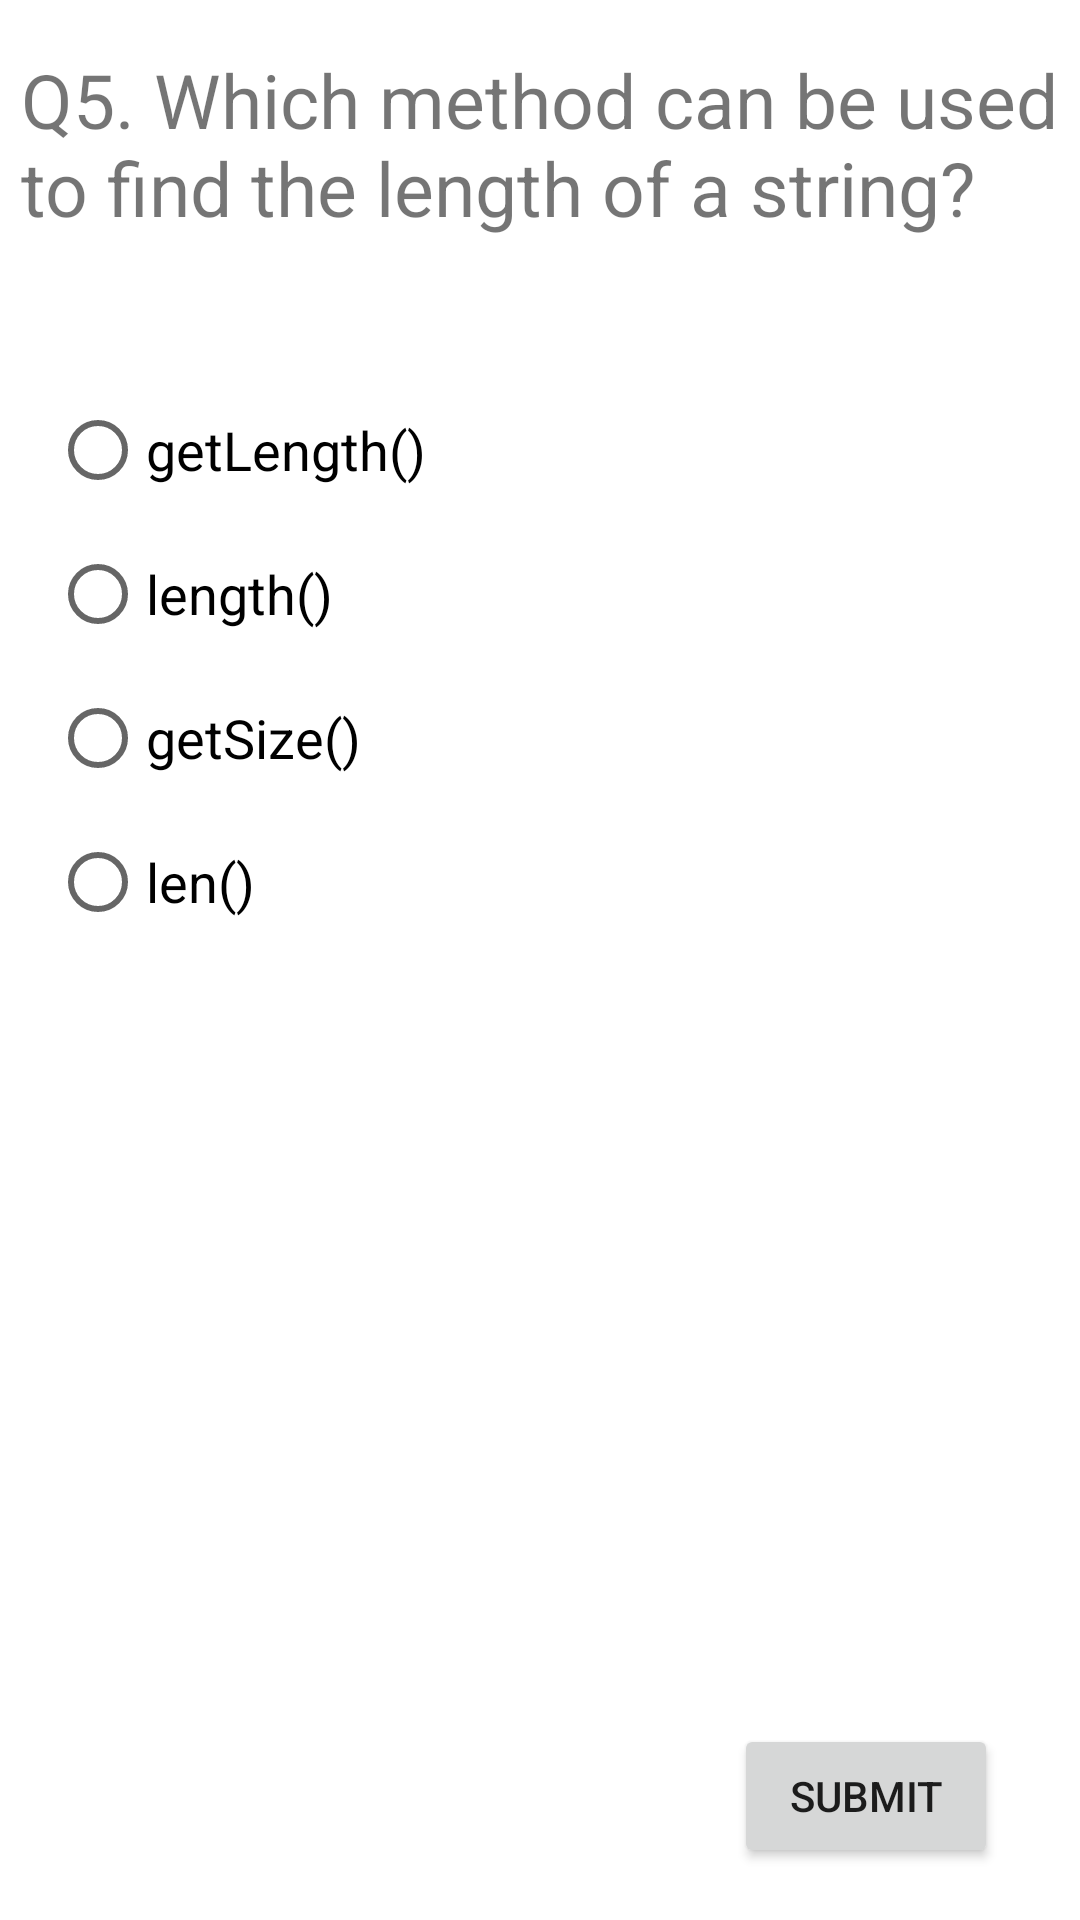

Layout XML and referenced resources for this Android screen:
<!-- AndroidManifest.xml: application theme Theme.CheckThree -->
<!-- res/layout/activity_ques_five.xml -->
<?xml version="1.0" encoding="utf-8"?>
<androidx.constraintlayout.widget.ConstraintLayout xmlns:android="http://schemas.android.com/apk/res/android"
    xmlns:app="http://schemas.android.com/apk/res-auto"
    xmlns:tools="http://schemas.android.com/tools"
    android:layout_width="match_parent"
    android:layout_height="match_parent"
    tools:context=".QuesFive">

    <Button
        android:id="@+id/button6"
        android:layout_width="wrap_content"
        android:layout_height="wrap_content"
        android:text="Submit"
        app:layout_constraintBottom_toBottomOf="parent"
        app:layout_constraintEnd_toEndOf="parent"
        app:layout_constraintHorizontal_bias="0.9"
        app:layout_constraintStart_toStartOf="parent"
        app:layout_constraintTop_toTopOf="parent"
        app:layout_constraintVertical_bias="0.971" />

    <TextView
        android:id="@+id/textView5"
        android:layout_width="346dp"
        android:layout_height="100dp"
        android:text="Q5. Which method can be used to find the length of a string?"
        android:textSize="25sp"
        app:layout_constraintBottom_toBottomOf="parent"
        app:layout_constraintEnd_toEndOf="parent"
        app:layout_constraintHorizontal_bias="0.507"
        app:layout_constraintStart_toStartOf="parent"
        app:layout_constraintTop_toTopOf="parent"
        app:layout_constraintVertical_bias="0.03" />

    <RadioGroup
        android:id="@+id/radioGroup5"
        android:layout_width="326dp"
        android:layout_height="219dp"
        app:layout_constraintBottom_toBottomOf="parent"
        app:layout_constraintEnd_toEndOf="parent"
        app:layout_constraintHorizontal_bias="0.494"
        app:layout_constraintStart_toStartOf="parent"
        app:layout_constraintTop_toTopOf="parent"
        app:layout_constraintVertical_bias="0.299">

        <RadioButton
            android:id="@+id/radioButton15"
            android:layout_width="match_parent"
            android:layout_height="wrap_content"
            android:text="getLength()"
            android:textSize="18sp" />

        <RadioButton
            android:id="@+id/radioButton16"
            android:layout_width="match_parent"
            android:layout_height="wrap_content"
            android:text="length()"
            android:textSize="18sp" />

        <RadioButton
            android:id="@+id/radioButton17"
            android:layout_width="match_parent"
            android:layout_height="wrap_content"
            android:text="getSize()"
            android:textSize="18sp" />

        <RadioButton
            android:id="@+id/radioButton18"
            android:layout_width="match_parent"
            android:layout_height="wrap_content"
            android:text="len()"
            android:textSize="18sp" />
    </RadioGroup>
</androidx.constraintlayout.widget.ConstraintLayout>
<!-- resources referenced by this layout -->
<resources>
  <style name="Theme.CheckThree" parent="Theme.MaterialComponents.DayNight.DarkActionBar">
          
          <item name="colorPrimary">@color/teal_700</item>
          <item name="colorPrimaryVariant">@color/teal_700</item>
          <item name="colorOnPrimary">@color/white</item>
          
          <item name="colorSecondary">@color/teal_200</item>
          <item name="colorSecondaryVariant">@color/teal_700</item>
          <item name="colorOnSecondary">@color/black</item>
          
          <item name="android:statusBarColor" tools:targetApi="l">?attr/colorPrimaryVariant</item>
          
      </style>
  <color name="teal_700">#FF018786</color>
  <color name="white">#FFFFFFFF</color>
  <color name="teal_200">#FF03DAC5</color>
  <color name="black">#FF000000</color>
</resources>
